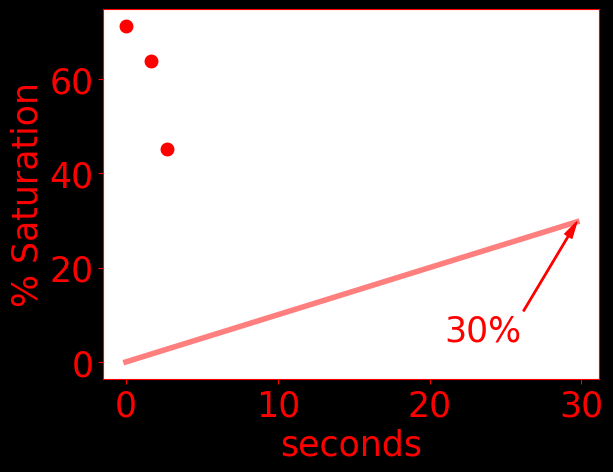

Source data for this figure (header and first rows):
time, do, temperature, pressure
0.0, 71.24, 24.05, 1030
1625, 63.87, 24.16, 1025
2687, 45.08, 24.24, 1021
